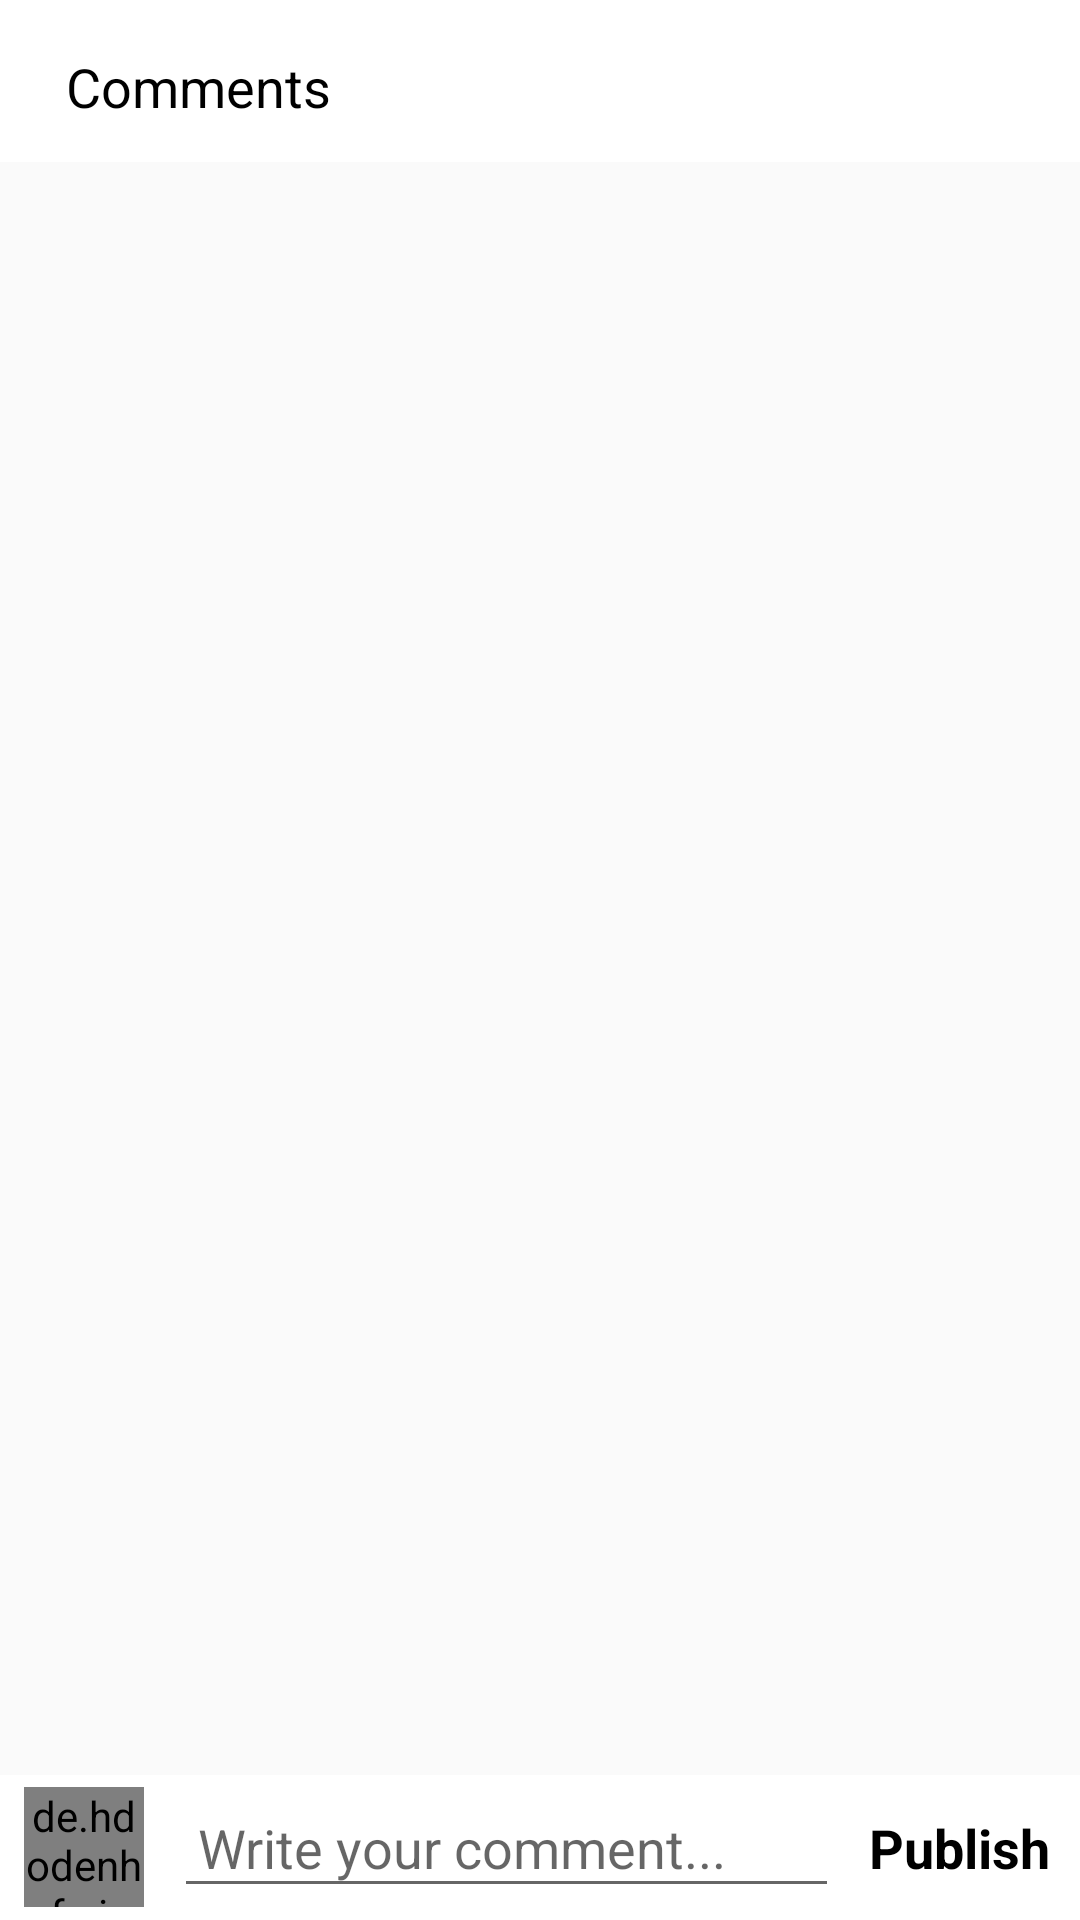

Layout XML and referenced resources for this Android screen:
<!-- AndroidManifest.xml: application theme AppTheme -->
<!-- res/layout/activity_comments.xml -->
<?xml version="1.0" encoding="utf-8"?>
<RelativeLayout
        xmlns:android="http://schemas.android.com/apk/res/android"
        xmlns:app="http://schemas.android.com/apk/res-auto"
        xmlns:tools="http://schemas.android.com/tools"
        android:layout_width="match_parent"
        android:layout_height="match_parent"
        tools:context=".screens.feed.CommentsActivity">

    <com.google.android.material.appbar.AppBarLayout
            android:layout_width="match_parent"
            android:layout_height="wrap_content"
            app:layout_constraintStart_toStartOf="parent"
            app:layout_constraintTop_toTopOf="parent"
            app:layout_constraintEnd_toEndOf="parent"
            android:id="@+id/app_bar_layout_comments"
            android:background="@android:color/white"
            >
        <androidx.appcompat.widget.Toolbar
                android:id="@+id/comments_toolbar"
                android:layout_width="match_parent"
                android:layout_marginRight="6dp"
                android:layout_marginLeft="6dp"
                android:layout_marginTop="4dp"
                android:layout_height="50dp"
                android:background="@android:color/white"
                >

            <RelativeLayout
                    android:layout_width="match_parent"
                    android:layout_height="wrap_content">

                <TextView
                        android:layout_width="wrap_content"
                        android:layout_height="wrap_content"
                        android:text="Comments"
                        android:textSize="18sp"
                        android:maxLines="1"
                        android:textColor="@android:color/black"
                        android:layout_centerVertical="true"
                        />

            </RelativeLayout>
        </androidx.appcompat.widget.Toolbar>
    </com.google.android.material.appbar.AppBarLayout>

    <ImageView
            android:id="@+id/post_image_comment"
            android:layout_width="match_parent"
            android:layout_height="200dp"
            android:scaleType="centerCrop"
            android:src="@drawable/profile"
            android:layout_below="@id/app_bar_layout_comments">
    </ImageView>

    <androidx.recyclerview.widget.RecyclerView
            android:layout_width="match_parent"
            android:layout_height="match_parent"
            android:id="@+id/recycler_view_comments"
            android:layout_below="@id/post_image_comment"
            android:layout_above="@id/comment_relative_layout"
            android:layout_margin="5dp">
    </androidx.recyclerview.widget.RecyclerView>

    <RelativeLayout
            android:layout_width="match_parent"
            android:layout_height="wrap_content"
            android:id="@+id/comment_relative_layout"
            android:layout_alignParentBottom="true"
            android:background="#fff"
            android:padding="4dp"
            >

        <de.hdodenhof.circleimageview.CircleImageView
                android:layout_width="40dp"
                android:layout_height="40dp"
                android:layout_marginStart="4dp"
                android:src="@drawable/profile"
                android:id="@+id/profile_image_comment"
                >
        </de.hdodenhof.circleimageview.CircleImageView>

        <EditText
                android:layout_width="match_parent"
                android:layout_height="wrap_content"
                android:id="@+id/add_comment"
                android:layout_toRightOf="@id/profile_image_comment"
                android:hint="Write your comment..."
                android:layout_toLeftOf="@id/post_comment"
                android:layout_centerVertical="true"
                android:layout_marginStart="10dp"
                android:layout_marginEnd="10dp"
                android:padding="8dp"
                >
        </EditText>

        <TextView
                android:layout_width="wrap_content"
                android:layout_height="wrap_content"
                android:id="@+id/post_comment"
                android:textColor="@android:color/black"
                android:textStyle="bold"
                android:text="Publish"
                android:layout_alignParentEnd="true"
                android:layout_centerVertical="true"
                android:textSize="18sp"
                android:layout_marginEnd="6dp"

                >
        </TextView>

    </RelativeLayout>

</RelativeLayout>
<!-- resources referenced by this layout -->
<resources>
  <style name="AppTheme" parent="Theme.AppCompat.Light.NoActionBar">
          
          <item name="colorPrimary">@color/colorPrimary</item>
          <item name="colorPrimaryDark">@color/colorPrimaryDark</item>
          <item name="colorAccent">@color/colorAccent</item>
          <item name="android:windowAnimationStyle">@style/CustomActivityAnimation</item>
      </style>
  <color name="colorPrimary">#5C32C7</color>
  <color name="colorPrimaryDark">#5C32C7</color>
  <color name="colorAccent">#ff68af</color>
  <style name="CustomActivityAnimation" parent="@android:style/Animation.Activity">
          <item name="android:activityOpenEnterAnimation">@anim/slide_in_right</item>
          <item name="android:activityOpenExitAnimation">@anim/slide_out_left</item>
          <item name="android:activityCloseEnterAnimation">@anim/slide_in_left</item>
          <item name="android:activityCloseExitAnimation">@anim/slide_out_right</item>
      </style>
</resources>
